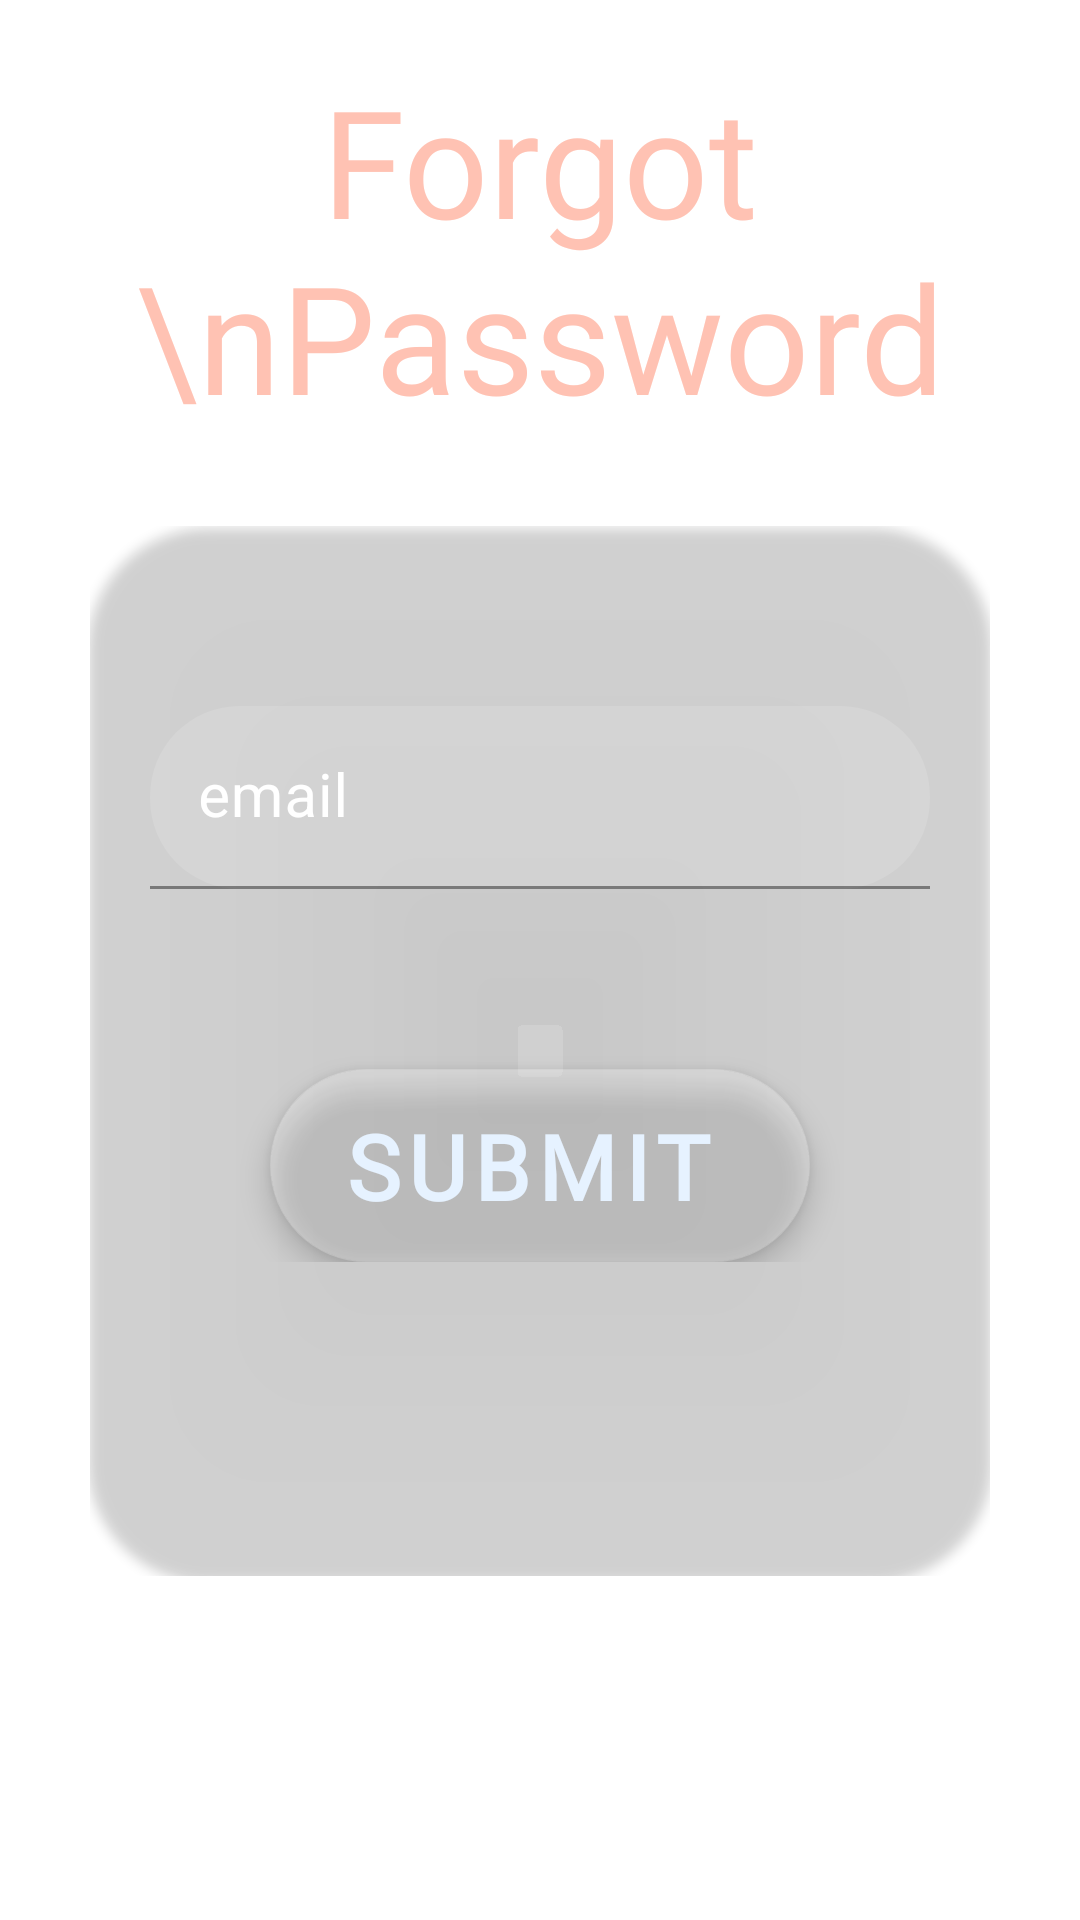

The Android layout XML behind this screen, and the referenced resources:
<!-- AndroidManifest.xml: application theme Theme.FinalMimoFun -->
<!-- res/layout/activity_forgate_pass.xml -->
<?xml version="1.0" encoding="utf-8"?>
<LinearLayout
    xmlns:android="http://schemas.android.com/apk/res/android"
    xmlns:app="http://schemas.android.com/apk/res-auto"
    xmlns:tools="http://schemas.android.com/tools"
    android:layout_width="match_parent"
    android:layout_height="match_parent"
    tools:context=".Forgate_pass_Activity"
    android:orientation="vertical"
    android:background="@drawable/for_bg1"
    >

    <TextView
        android:layout_width="match_parent"
        android:layout_height="wrap_content"
        android:fontFamily="@font/audiowide"
        android:gravity="center"
        android:paddingTop="20dp"
        android:paddingBottom="10dp"
        android:text="Forgot \nPassword"
        android:textColor="#ffc2b3"
        android:textSize="50sp" />

    <LinearLayout
        android:layout_width="match_parent"
        android:layout_height="350dp"
        android:orientation="vertical"
        android:layout_marginHorizontal="30dp"
        android:layout_marginTop="20dp"
        >
        <androidx.cardview.widget.CardView
            android:layout_width="match_parent"
            android:layout_height="350dp"
            android:padding="30dp"
            app:cardCornerRadius="40dp"
            android:elevation="10dp"
            android:backgroundTint="#05FFFFFF"
            >
            <LinearLayout
                android:layout_width="match_parent"
                android:layout_height="wrap_content"
                android:orientation="vertical"
                >
                <com.google.android.material.textfield.TextInputLayout

                    android:layout_width="match_parent"
                    android:layout_height="wrap_content"
                    android:layout_marginHorizontal="20dp"
                    android:layout_marginTop="60dp"
                    android:hint="email"
                    android:textColorHint="@color/white"



                    >

                    <com.google.android.material.textfield.TextInputEditText
                        android:id="@+id/f_mail"
                        android:layout_width="match_parent"
                        android:layout_height="wrap_content"
                        android:background="@drawable/kasatom_linier"
                        android:inputType="textEmailAddress"
                        android:textColor="@color/white"
                        android:textSize="20sp"
                        android:textColorHint="@color/white"
                        android:autofillHints="emailAddress"

                        />


                </com.google.android.material.textfield.TextInputLayout>





                <com.google.android.material.floatingactionbutton.ExtendedFloatingActionButton
                    android:id="@+id/f_submit"
                    android:layout_width="match_parent"
                    android:layout_height="wrap_content"
                    android:layout_marginHorizontal="60dp"
                    android:layout_marginTop="60dp"
                    android:backgroundTint="#20FFFFFF"
                    android:text="Submit"
                    android:gravity="center_horizontal"
                    android:textSize="30dp"
                    android:fontFamily="@font/audiowide"
                    android:textStyle="bold"
                    android:textColor="#e6f2ff"
                    />




            </LinearLayout>


        </androidx.cardview.widget.CardView>




    </LinearLayout>


</LinearLayout>
<!-- resources referenced by this layout -->
<resources>
  <!-- drawable kasatom_linier (drawable) -->
  <?xml version="1.0" encoding="utf-8"?>
  <shape xmlns:android="http://schemas.android.com/apk/res/android"
      android:shape="rectangle"
  
      >
  
      <solid android:color="#20FFFFFF"
          />
  
      <corners
          android:radius="30dp"
  
          />
  
  
  </shape>
  <style name="Theme.FinalMimoFun" parent="Theme.MaterialComponents.DayNight.NoActionBar">
          
          <item name="colorPrimary">@color/purple_500</item>
          <item name="colorPrimaryVariant">@color/purple_700</item>
          <item name="colorOnPrimary">@color/white</item>
          
          <item name="colorSecondary">@color/teal_200</item>
          <item name="colorSecondaryVariant">@color/teal_700</item>
          <item name="colorOnSecondary">@color/black</item>
          
          <item name="android:statusBarColor">?attr/colorPrimaryVariant</item>
          
      </style>
  <!-- not gathered from this repository: default colours our renderer supplied (Android Studio template values) -->
  <color name="purple_500">#FF6200EE</color>
  <color name="purple_700">#FF3700B3</color>
  <color name="teal_200">#FF03DAC5</color>
  <color name="teal_700">#FF018786</color>
  <color name="black">#FF000000</color>
  <color name="white">#FFFFFFFF</color>
</resources>
